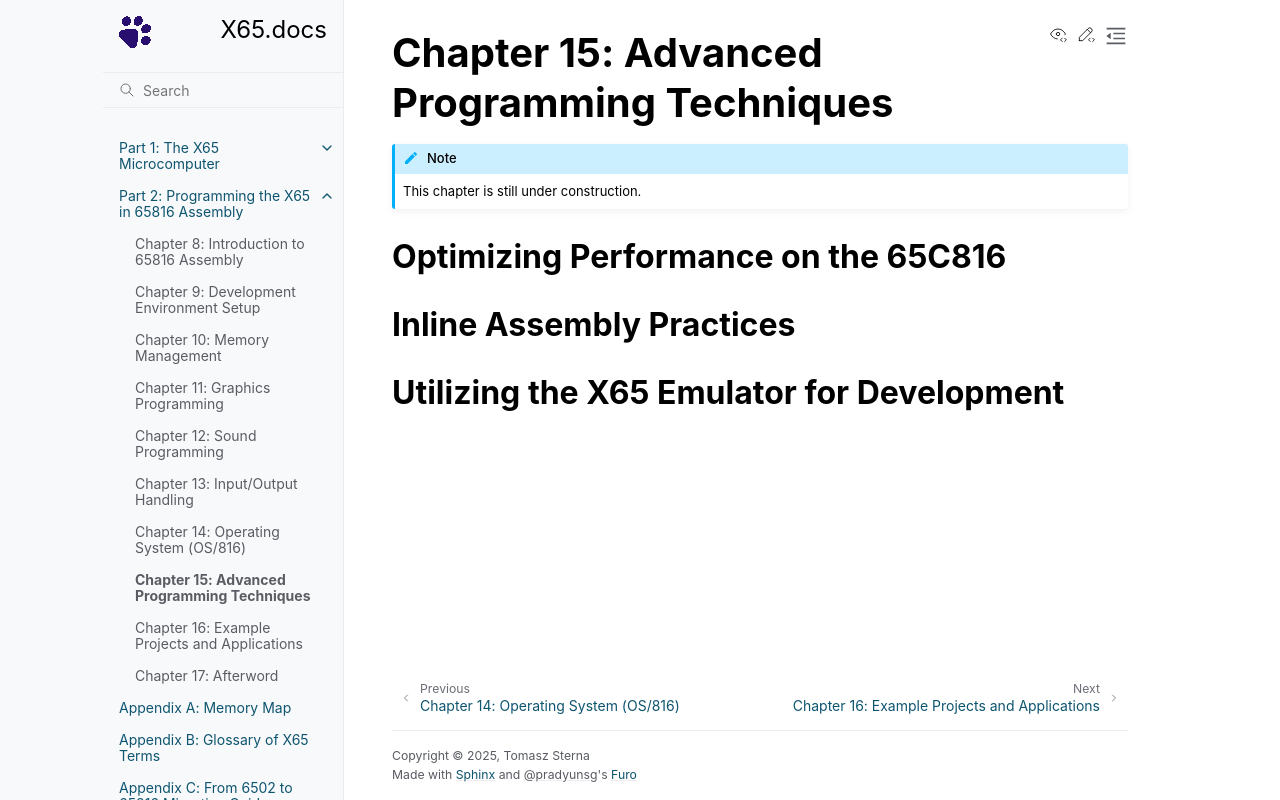

repository: X65/X65 · page: 2/15_advanced/index.html · generator: sphinx

# Chapter 15: Advanced Programming Techniques

```{note}
This chapter is still under construction.
```

## Optimizing Performance on the 65C816

## Inline Assembly Practices

## Utilizing the X65 Emulator for Development
